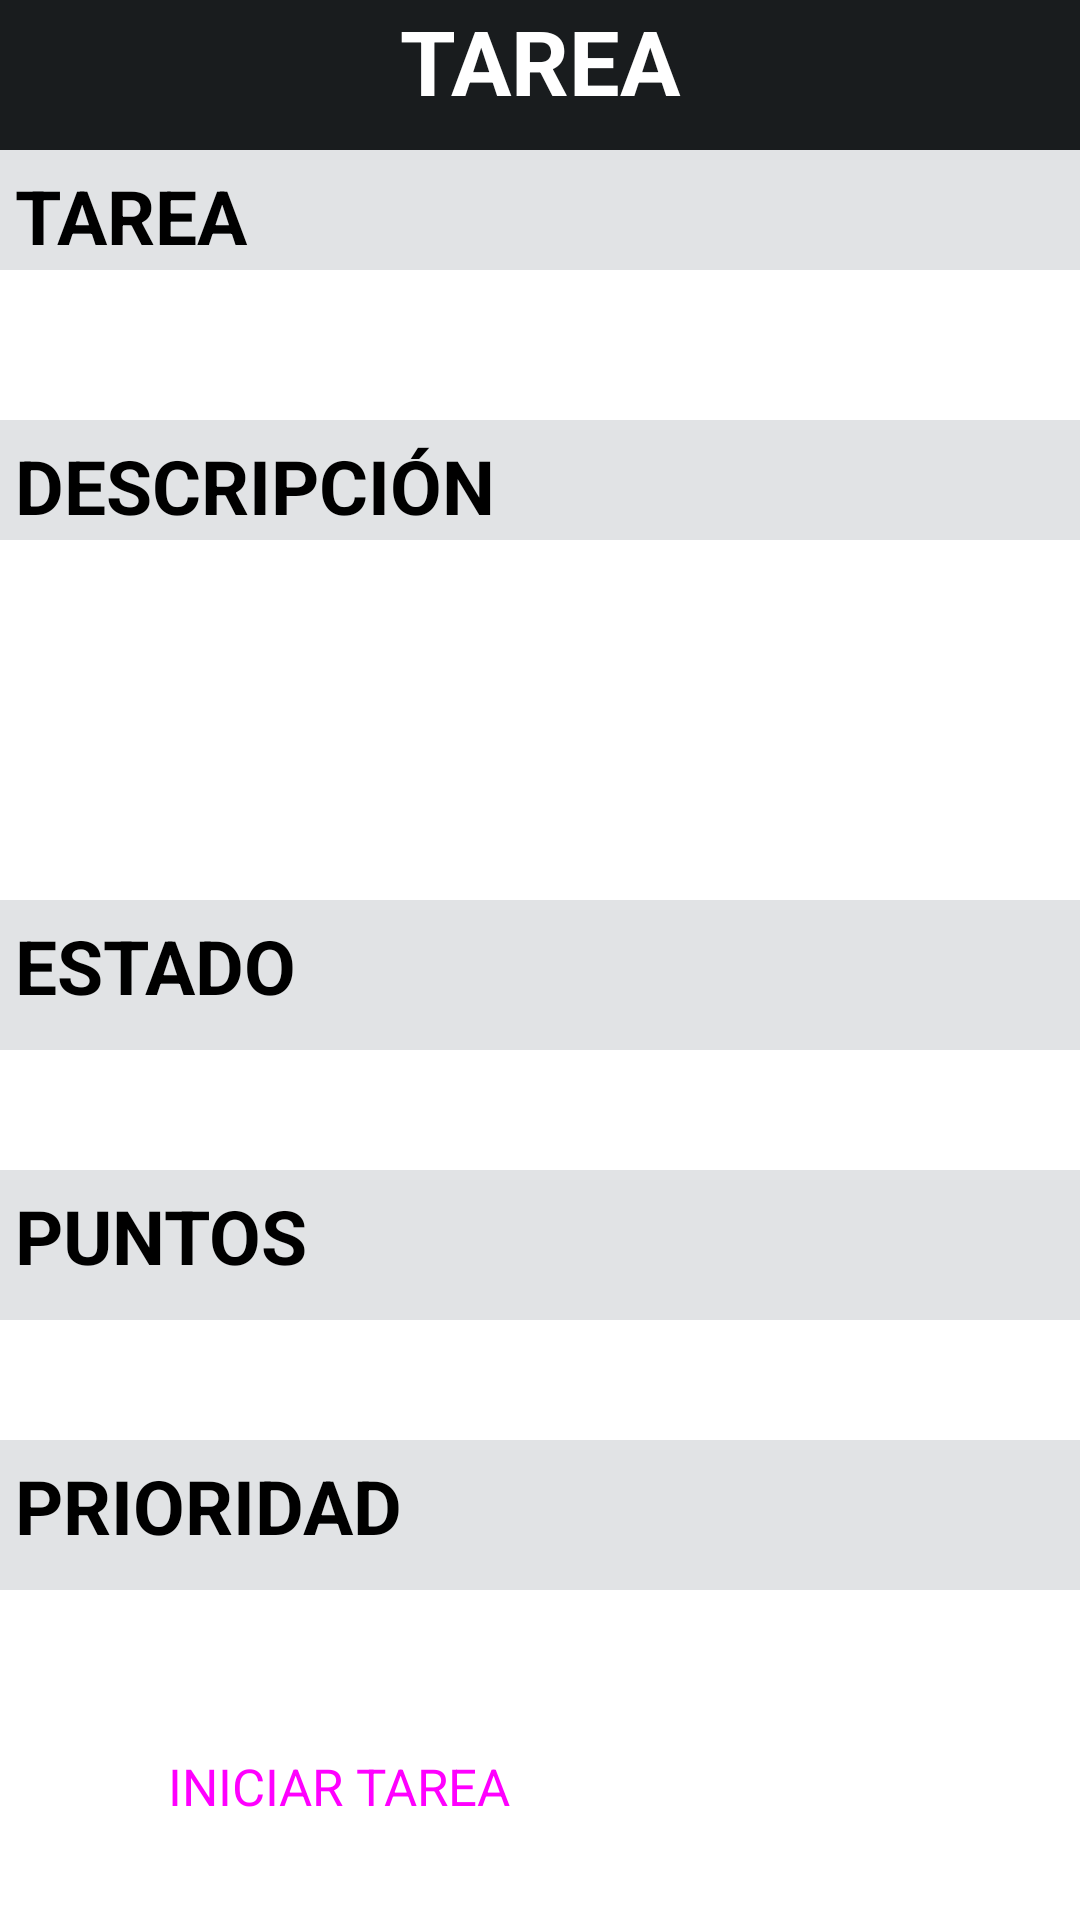

The Android layout XML behind this screen, and the referenced resources:
<!-- AndroidManifest.xml: application theme Theme.ProyectoFCT -->
<!-- res/layout/activity_tarea_detalle.xml -->
<?xml version="1.0" encoding="utf-8"?>
<LinearLayout xmlns:android="http://schemas.android.com/apk/res/android"
    xmlns:app="http://schemas.android.com/apk/res-auto"
    android:orientation="vertical"
    android:layout_width="match_parent"
    android:layout_height="match_parent"
    android:id="@+id/tareadetalle">

    <LinearLayout android:layout_width="match_parent"
        android:layout_height="wrap_content"
        android:orientation="vertical"
        android:gravity="center">
        <TextView
            android:layout_width="match_parent"
            android:layout_height="50dp"
            android:layout_weight="1"
            android:text="@string/tarea"
            android:textColor="@color/white"
            android:background="@color/material_dynamic_neutral10"
            android:textStyle="bold"
            android:textSize="30dp"
            android:gravity="center_horizontal"></TextView>
    </LinearLayout>

    <LinearLayout
        android:layout_width="match_parent"
        android:layout_height="wrap_content"
        android:orientation="vertical">
        <TextView
            android:layout_width="match_parent"
            android:layout_height="40dp"
            android:layout_weight="1"
            android:text="@string/tarea"
            android:textStyle="bold"
            android:textSize="25dp"
            android:gravity="left"
            android:padding="5dp"
            android:background="@color/material_dynamic_neutral90"></TextView>
        <TextView
            android:id="@+id/tvTareaTarea"
            android:layout_width="match_parent"
            android:textStyle="bold"
            android:textSize="20dp"
            android:layout_height="50dp"
            android:layout_weight="1"
            android:layout_marginHorizontal="10dp"></TextView>
    </LinearLayout>
    <LinearLayout
        android:layout_width="match_parent"
        android:layout_height="wrap_content"
        android:orientation="vertical">
        <TextView
            android:layout_width="match_parent"
            android:layout_height="40dp"
            android:layout_weight="1"
            android:text="@string/descripcion"
            android:textStyle="bold"
            android:textSize="25dp"
            android:gravity="left"
            android:padding="5dp"
            android:background="@color/material_dynamic_neutral90"></TextView>
        <TextView
            android:id="@+id/tvTareaDrescripcion"
            android:layout_width="match_parent"
            android:textStyle="bold"
            android:textSize="18dp"
            android:layout_height="120dp"
            android:layout_weight="1"
            android:layout_marginHorizontal="10dp"></TextView>
    </LinearLayout>
    <LinearLayout
        android:layout_width="match_parent"
        android:layout_height="wrap_content"
        android:orientation="vertical">
        <TextView
            android:layout_width="match_parent"
            android:layout_height="50dp"
            android:layout_weight="1"
            android:text="@string/estado"
            android:textStyle="bold"
            android:textSize="25dp"
            android:gravity="left"
            android:padding="5dp"
            android:background="@color/material_dynamic_neutral90"></TextView>
        <TextView
            android:id="@+id/tvTareaEstado"
            android:layout_width="match_parent"
            android:textStyle="bold"
            android:textSize="20dp"
            android:layout_height="40dp"
            android:layout_weight="1"
            android:layout_marginHorizontal="10dp"></TextView>
    </LinearLayout>
    <LinearLayout
        android:layout_width="match_parent"
        android:layout_height="wrap_content"
        android:orientation="vertical">
        <TextView
            android:layout_width="match_parent"
            android:layout_height="50dp"
            android:layout_weight="1"
            android:text="@string/puntos"
            android:textStyle="bold"
            android:textSize="25dp"
            android:gravity="left"
            android:padding="5dp"
            android:background="@color/material_dynamic_neutral90"></TextView>
        <TextView
            android:id="@+id/tvTareaPuntos"
            android:layout_width="match_parent"
            android:textStyle="bold"
            android:textSize="20dp"
            android:layout_height="40dp"
            android:layout_weight="1"
            android:layout_marginHorizontal="10dp"></TextView>
    </LinearLayout>
    <LinearLayout
        android:layout_width="match_parent"
        android:layout_height="wrap_content"
        android:orientation="vertical">
        <TextView
            android:layout_width="match_parent"
            android:layout_height="50dp"
            android:layout_weight="1"
            android:text="@string/prioridad"
            android:textStyle="bold"
            android:textSize="25dp"
            android:gravity="left"
            android:padding="5dp"
            android:background="@color/material_dynamic_neutral90"></TextView>
        <TextView
            android:id="@+id/tvTareaPrioridad"
            android:layout_width="match_parent"
            android:textStyle="bold"
            android:textSize="20dp"
            android:layout_height="40dp"
            android:layout_weight="1"
            android:layout_marginHorizontal="10dp"></TextView>
    </LinearLayout>

    <LinearLayout
        android:layout_width="match_parent"
        android:layout_height="wrap_content"
        android:orientation="horizontal"
        android:layout_margin="10dp">

        <Button
            android:id="@+id/btn_iniciarCompletarTarea"
            android:layout_width="match_parent"
            android:layout_height="60dp"
            android:text="@string/iniciar_tarea"
            android:textSize="17dp"
            style="@style/Widget.MaterialComponents.Button"
            android:backgroundTint="@color/black"
            android:layout_marginHorizontal="30dp"
            android:layout_marginBottom="30dp"/>
    </LinearLayout>


</LinearLayout>
<!-- resources referenced by this layout -->
<resources>
  <string name="descripcion">DESCRIPCIÓN</string>
  <string name="estado">ESTADO</string>
  <string name="iniciar_tarea">INICIAR TAREA</string>
  <string name="prioridad">PRIORIDAD</string>
  <string name="puntos">PUNTOS</string>
  <string name="tarea">TAREA</string>
  <!-- not gathered from this repository: default colours our renderer supplied (Android Studio template values) -->
  <color name="black">#FF000000</color>
  <color name="white">#FFFFFFFF</color>
</resources>
